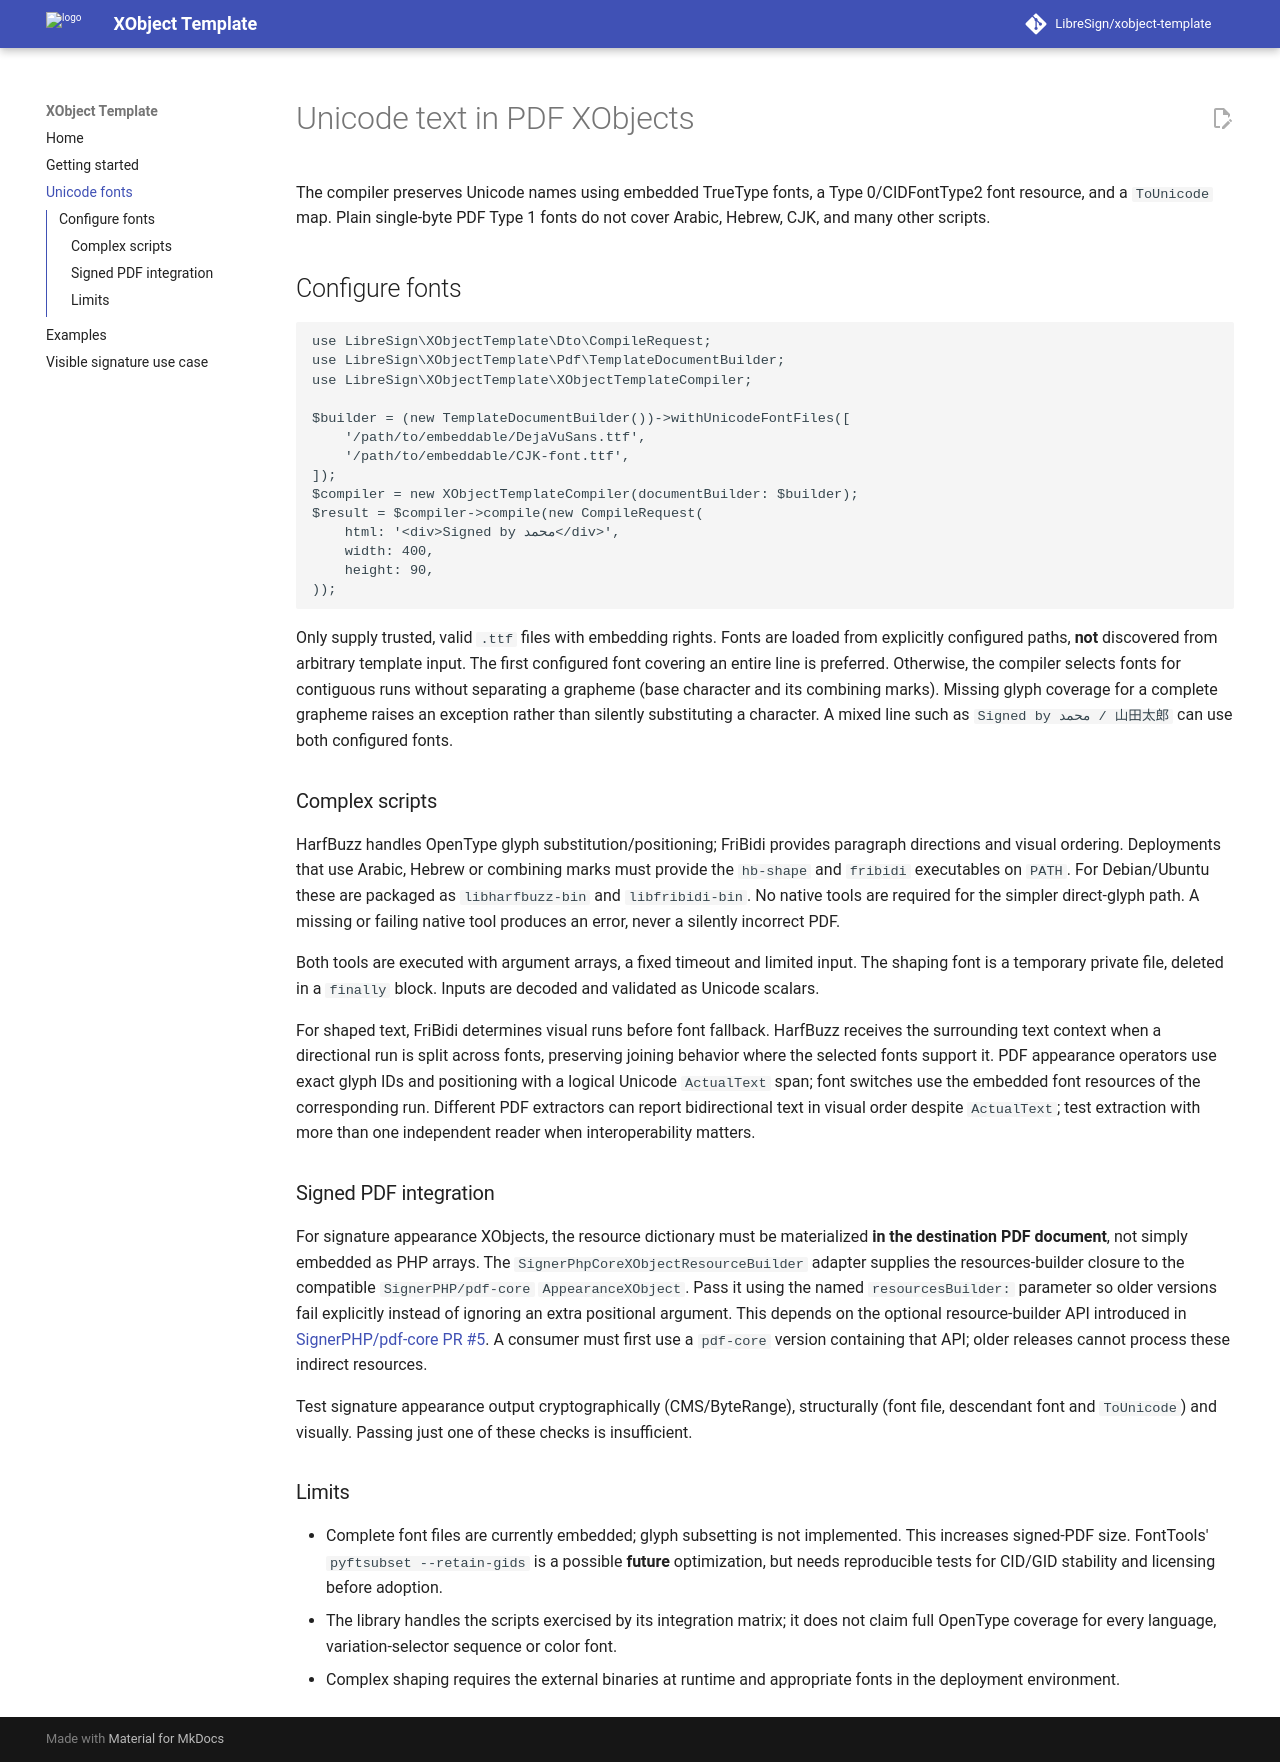

repository: LibreSign/xobject-template · page: guides/unicode-fonts/index.html · generator: mkdocs

<!-- SPDX-FileCopyrightText: 2026 LibreSign -->
<!-- SPDX-License-Identifier: AGPL-3.0-or-later -->

# Unicode text in PDF XObjects

The compiler preserves Unicode names using embedded TrueType fonts, a Type 0/CIDFontType2 font resource, and a `ToUnicode` map. Plain single-byte PDF Type 1 fonts do not cover Arabic, Hebrew, CJK, and many other scripts.

## Configure fonts

```php
use LibreSign\XObjectTemplate\Dto\CompileRequest;
use LibreSign\XObjectTemplate\Pdf\TemplateDocumentBuilder;
use LibreSign\XObjectTemplate\XObjectTemplateCompiler;

$builder = (new TemplateDocumentBuilder())->withUnicodeFontFiles([
    '/path/to/embeddable/DejaVuSans.ttf',
    '/path/to/embeddable/CJK-font.ttf',
]);
$compiler = new XObjectTemplateCompiler(documentBuilder: $builder);
$result = $compiler->compile(new CompileRequest(
    html: '<div>Signed by محمد</div>',
    width: 400,
    height: 90,
));
```

Only supply trusted, valid `.ttf` files with embedding rights. Fonts are loaded from explicitly configured paths, **not** discovered from arbitrary template input. The first configured font covering an entire line is preferred. Otherwise, the compiler selects fonts for contiguous runs without separating a grapheme (base character and its combining marks). Missing glyph coverage for a complete grapheme raises an exception rather than silently substituting a character. A mixed line such as `Signed by محمد / 山田太郎` can use both configured fonts.

### Complex scripts

HarfBuzz handles OpenType glyph substitution/positioning; FriBidi provides paragraph directions and visual ordering. Deployments that use Arabic, Hebrew or combining marks must provide the `hb-shape` and `fribidi` executables on `PATH`. For Debian/Ubuntu these are packaged as `libharfbuzz-bin` and `libfribidi-bin`. No native tools are required for the simpler direct-glyph path. A missing or failing native tool produces an error, never a silently incorrect PDF.

Both tools are executed with argument arrays, a fixed timeout and limited input. The shaping font is a temporary private file, deleted in a `finally` block. Inputs are decoded and validated as Unicode scalars.

For shaped text, FriBidi determines visual runs before font fallback. HarfBuzz receives the surrounding text context when a directional run is split across fonts, preserving joining behavior where the selected fonts support it. PDF appearance operators use exact glyph IDs and positioning with a logical Unicode `ActualText` span; font switches use the embedded font resources of the corresponding run. Different PDF extractors can report bidirectional text in visual order despite `ActualText`; test extraction with more than one independent reader when interoperability matters.

### Signed PDF integration

For signature appearance XObjects, the resource dictionary must be materialized **in the destination PDF document**, not simply embedded as PHP arrays. The `SignerPhpCoreXObjectResourceBuilder` adapter supplies the resources-builder closure to the compatible `SignerPHP/pdf-core` `AppearanceXObject`. Pass it using the named `resourcesBuilder:` parameter so older versions fail explicitly instead of ignoring an extra positional argument. This depends on the optional resource-builder API introduced in [SignerPHP/pdf-core PR #5](https://github.com/SignerPHP/pdf-core/pull/5). A consumer must first use a `pdf-core` version containing that API; older releases cannot process these indirect resources.

Test signature appearance output cryptographically (CMS/ByteRange), structurally (font file, descendant font and `ToUnicode`) and visually. Passing just one of these checks is insufficient.

### Limits

* Complete font files are currently embedded; glyph subsetting is not implemented. This increases signed-PDF size. FontTools' `pyftsubset --retain-gids` is a possible **future** optimization, but needs reproducible tests for CID/GID stability and licensing before adoption.
* The library handles the scripts exercised by its integration matrix; it does not claim full OpenType coverage for every language, variation-selector sequence or color font.
* Complex shaping requires the external binaries at runtime and appropriate fonts in the deployment environment.
